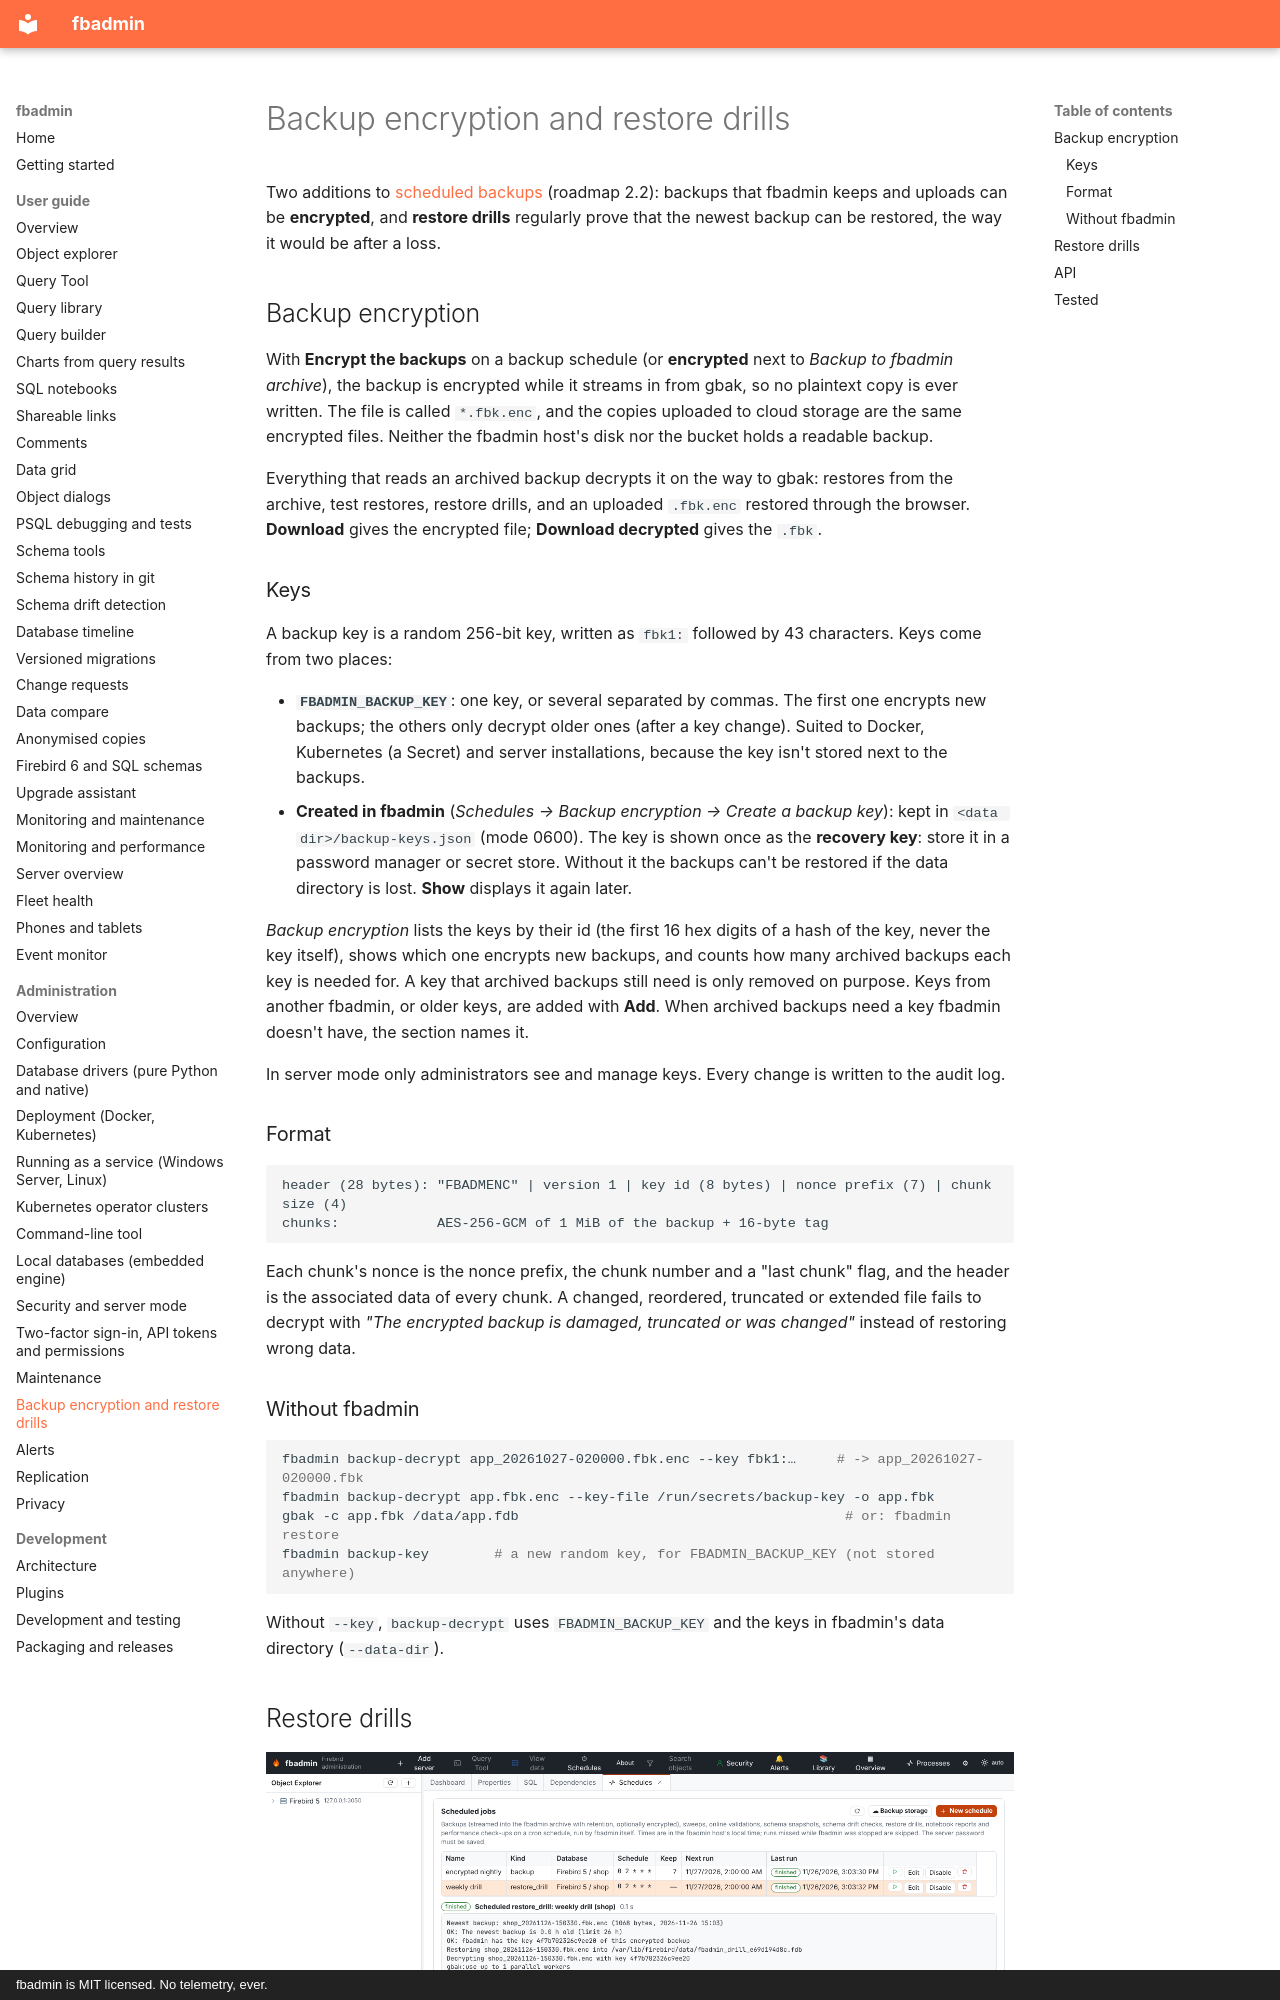

repository: mariuz/fbadmin · page: BACKUP_ENCRYPTION_DRILLS/index.html · generator: mkdocs · copyright: fbadmin is MIT licensed. No telemetry, ever.

# Backup encryption and restore drills

Two additions to [scheduled backups](MAINTENANCE.md#scheduled-jobs) (roadmap 2.2): backups that fbadmin
keeps and uploads can be **encrypted**, and **restore drills** regularly prove that the newest backup can
be restored, the way it would be after a loss.

## Backup encryption

With **Encrypt the backups** on a backup schedule (or **encrypted** next to *Backup to fbadmin archive*),
the backup is encrypted while it streams in from gbak, so no plaintext copy is ever written. The file is
called `*.fbk.enc`, and the copies uploaded to cloud storage are the same encrypted files. Neither the
fbadmin host's disk nor the bucket holds a readable backup.

Everything that reads an archived backup decrypts it on the way to gbak: restores from the archive, test
restores, restore drills, and an uploaded `.fbk.enc` restored through the browser. **Download** gives the
encrypted file; **Download decrypted** gives the `.fbk`.

### Keys

A backup key is a random 256-bit key, written as `fbk1:` followed by 43 characters. Keys come from two
places:

* **`FBADMIN_BACKUP_KEY`**: one key, or several separated by commas. The first one encrypts new
  backups; the others only decrypt older ones (after a key change). Suited to Docker, Kubernetes
  (a Secret) and server installations, because the key isn't stored next to the backups.
* **Created in fbadmin** (*Schedules → Backup encryption → Create a backup key*): kept in
  `<data dir>/backup-keys.json` (mode 0600). The key is shown once as the **recovery key**: store it in
  a password manager or secret store. Without it the backups can't be restored if the data directory is
  lost. **Show** displays it again later.

*Backup encryption* lists the keys by their id (the first 16 hex digits of a hash of the key, never the
key itself), shows which one encrypts new backups, and counts how many archived backups each key is
needed for. A key that archived backups still need is only removed on purpose. Keys from another
fbadmin, or older keys, are added with **Add**. When archived backups need a key fbadmin doesn't have,
the section names it.

In server mode only administrators see and manage keys. Every change is written to the audit log.

### Format

```
header (28 bytes): "FBADMENC" | version 1 | key id (8 bytes) | nonce prefix (7) | chunk size (4)
chunks:            AES-256-GCM of 1 MiB of the backup + 16-byte tag
```

Each chunk's nonce is the nonce prefix, the chunk number and a "last chunk" flag, and the header is the
associated data of every chunk. A changed, reordered, truncated or extended file fails to decrypt with
*"The encrypted backup is damaged, truncated or was changed"* instead of restoring wrong data.

### Without fbadmin

```bash
fbadmin backup-decrypt app_20261027-020000.fbk.enc --key fbk1:…     # -> app_20261027-020000.fbk
fbadmin backup-decrypt app.fbk.enc --key-file /run/secrets/backup-key -o app.fbk
gbak -c app.fbk /data/app.fdb                                        # or: fbadmin restore
fbadmin backup-key        # a new random key, for FBADMIN_BACKUP_KEY (not stored anywhere)
```

Without `--key`, `backup-decrypt` uses `FBADMIN_BACKUP_KEY` and the keys in fbadmin's data directory
(`--data-dir`).
